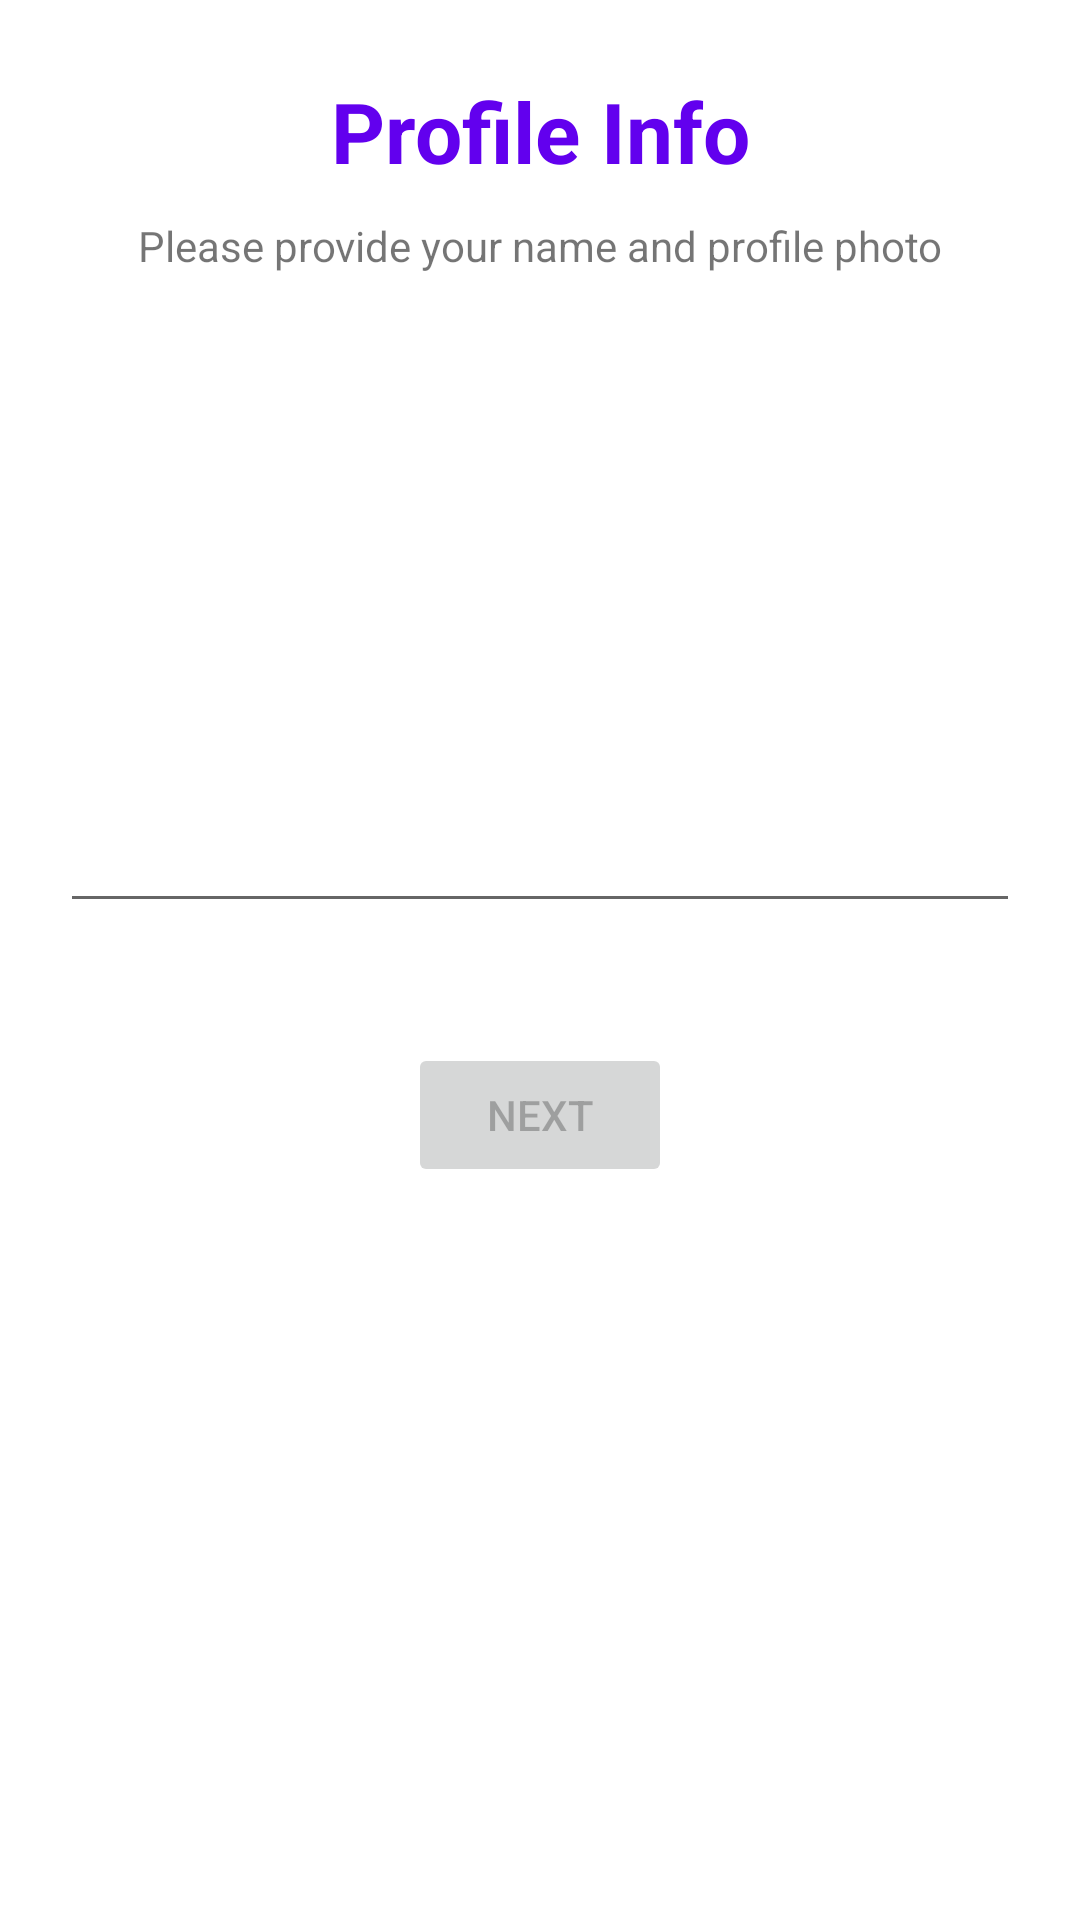

Produce the Android XML layout that renders to this screen, including the resource entries it uses.
<!-- AndroidManifest.xml: application theme Theme.ChatApp -->
<!-- res/layout/activity_sign_up.xml -->
<?xml version="1.0" encoding="utf-8"?>
<LinearLayout xmlns:android="http://schemas.android.com/apk/res/android"
    xmlns:app="http://schemas.android.com/apk/res-auto"
    xmlns:tools="http://schemas.android.com/tools"
    android:layout_width="match_parent"
    android:layout_height="match_parent"
    tools:context=".SignUpActivity"
    android:orientation="vertical">

    <TextView
        android:layout_width="match_parent"
        android:layout_height="wrap_content"
        android:gravity="center"
        android:text="Profile Info"
        android:textSize="28sp"
        android:textColor="@color/design_default_color_primary"
        android:layout_marginTop="25dp"
        android:textStyle="bold"/>

    <TextView
        android:layout_width="match_parent"
        android:layout_height="wrap_content"
        android:text="Please provide your name and profile photo"
        android:gravity="center_horizontal"
        android:layout_margin="10dp"
        android:textSize="14sp" />

    <com.google.android.material.imageview.ShapeableImageView
        android:layout_width="120dp"
        android:layout_height="120dp"
        android:layout_gravity="center_horizontal"
        android:clickable="true"
        android:focusable="true"
        android:id="@+id/userImgView"
        android:layout_marginTop="25dp"
        android:adjustViewBounds="true"
        android:scaleType="centerCrop"
        android:background="#FFFFFF"
        android:src="@drawable/default_avatar"
        app:shapeAppearanceOverlay="@style/RoundedImageView"/>

    <EditText
        android:layout_width="match_parent"
        android:layout_height="wrap_content"
        android:id="@+id/nameEt"
        android:layout_margin="20dp"/>

    <Button

        android:layout_width="wrap_content"
        android:layout_height="wrap_content"
        android:text="Next"
        android:layout_margin="20dp"
        android:enabled="false"
        android:padding="4dp"
        android:layout_gravity="center_horizontal"/>

</LinearLayout>
<!-- resources referenced by this layout -->
<resources>
  <style name="RoundedImageView">
          <item name="cornerFamily">rounded</item>
          <item name="cornerSize">60dp</item>
      </style>
  <style name="Theme.ChatApp" parent="Theme.MaterialComponents.Light.NoActionBar">
          
          <item name="colorPrimary">@color/purple_500</item>
          <item name="colorPrimaryVariant">@color/purple_700</item>
          <item name="colorOnPrimary">@color/white</item>
          
          <item name="colorSecondary">@color/teal_200</item>
          <item name="colorSecondaryVariant">@color/teal_700</item>
          <item name="colorOnSecondary">@color/black</item>
          
          <item name="android:statusBarColor" tools:targetApi="l">?attr/colorPrimaryVariant</item>
          
      </style>
  <!-- not gathered from this repository: default colours our renderer supplied (Android Studio template values) -->
  <color name="purple_500">#FF6200EE</color>
  <color name="purple_700">#FF3700B3</color>
  <color name="teal_200">#FF03DAC5</color>
  <color name="teal_700">#FF018786</color>
  <color name="black">#FF000000</color>
  <color name="white">#FFFFFFFF</color>
</resources>
